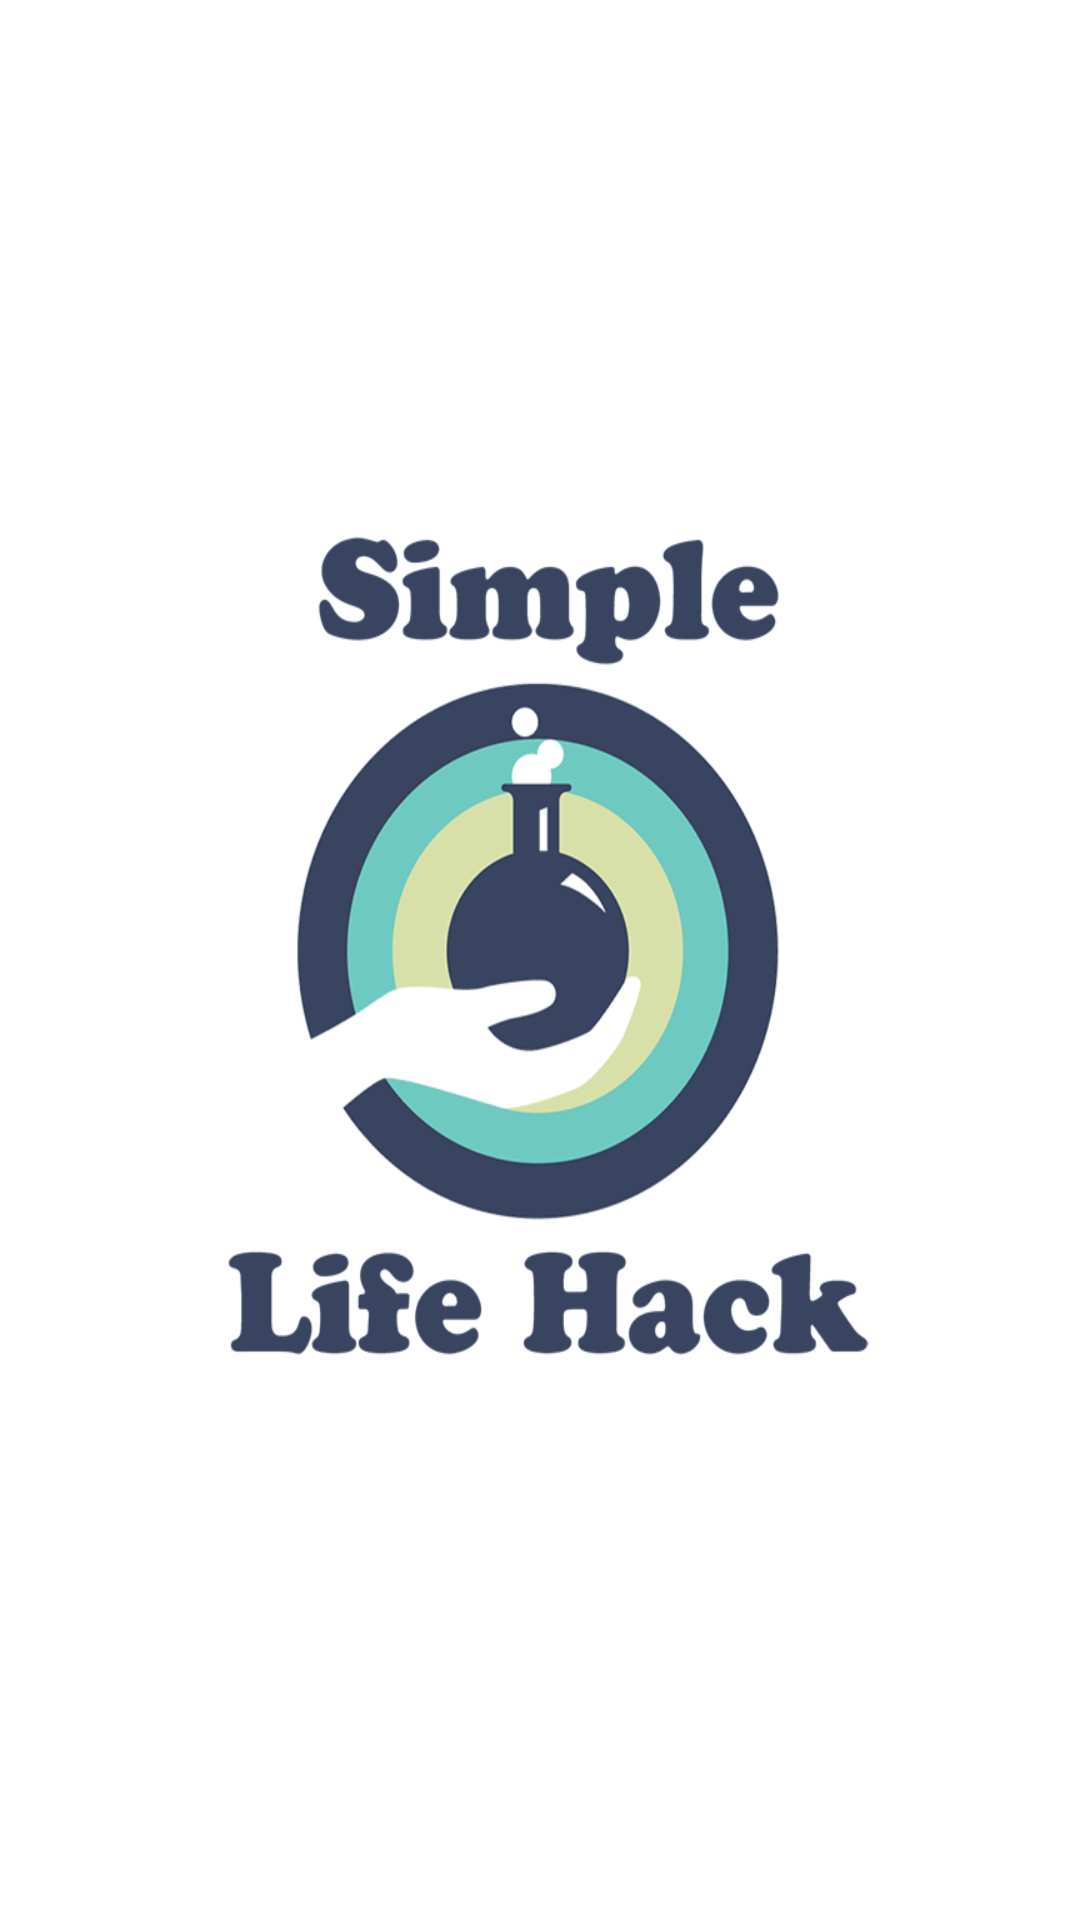

Write the Android layout XML for this screen, with the resource values it uses.
<!-- AndroidManifest.xml: application theme AppTheme -->
<!-- res/layout/activity_splashscreen.xml -->
<?xml version="1.0" encoding="utf-8"?>
<LinearLayout xmlns:android="http://schemas.android.com/apk/res/android"
    android:layout_width="fill_parent"
    android:layout_height="fill_parent"
    android:background="@color/white"
    android:layout_gravity="center"
    android:id="@+id/lin_lay"
    android:gravity="center"
    android:orientation="vertical" >

    <ImageView
        android:layout_width="250dp"
        android:layout_height="300dp"
        android:id="@+id/splash"
        android:background="@drawable/lifehac" />

</LinearLayout>
<!-- resources referenced by this layout -->
<resources>
  <color name="white">#FFFFFF</color>
  <!-- drawable lifehac: png bitmap (drawable, 96071 bytes) -->
  <style name="AppTheme" parent="Theme.AppCompat.Light.NoActionBar">
          
          <item name="colorPrimary">@color/colorPrimary</item>
          <item name="colorPrimaryDark">@color/colorPrimaryDark</item>
          <item name="colorAccent">@color/colorAccent</item>
      </style>
  <color name="colorPrimary">#3F51B5</color>
  <color name="colorPrimaryDark">#303F9F</color>
  <color name="colorAccent">#FF4081</color>
</resources>
